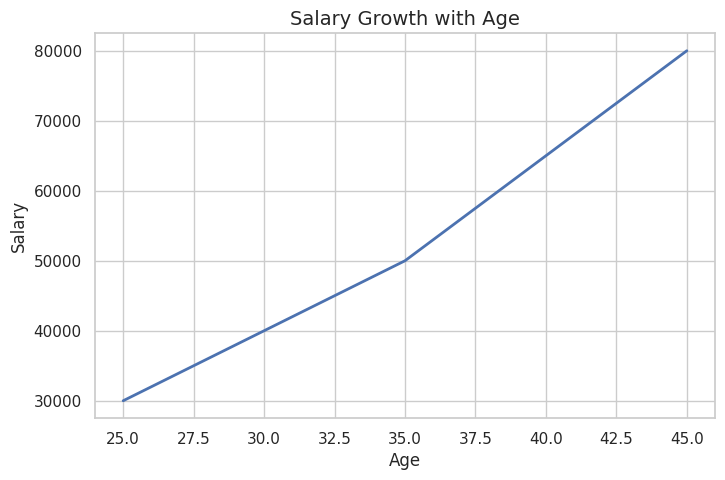
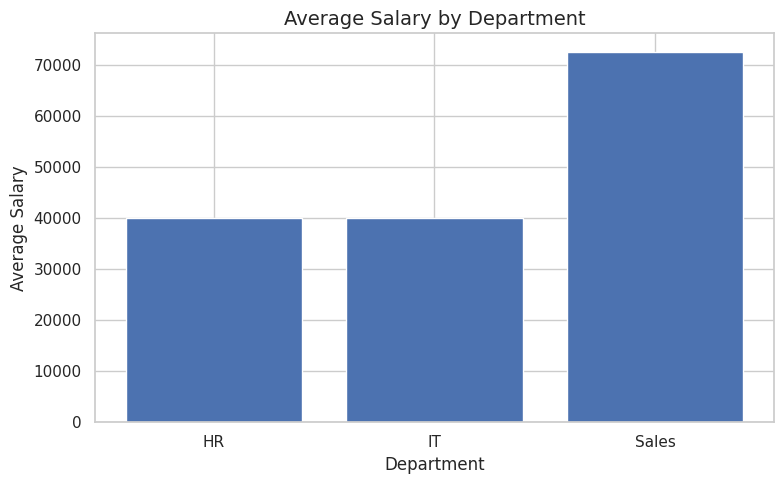
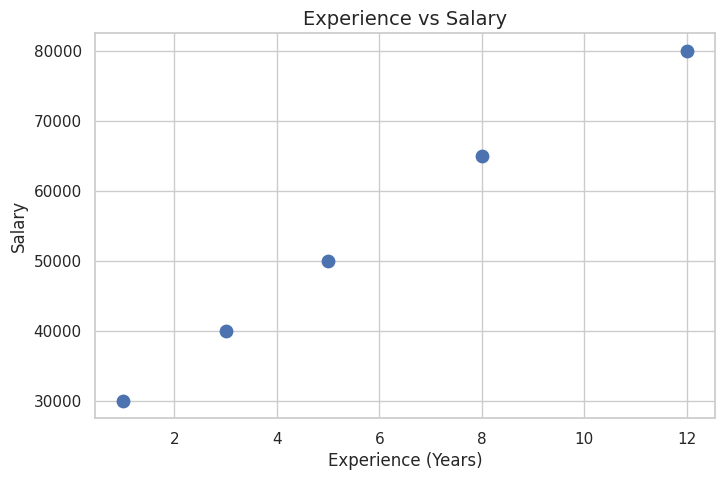
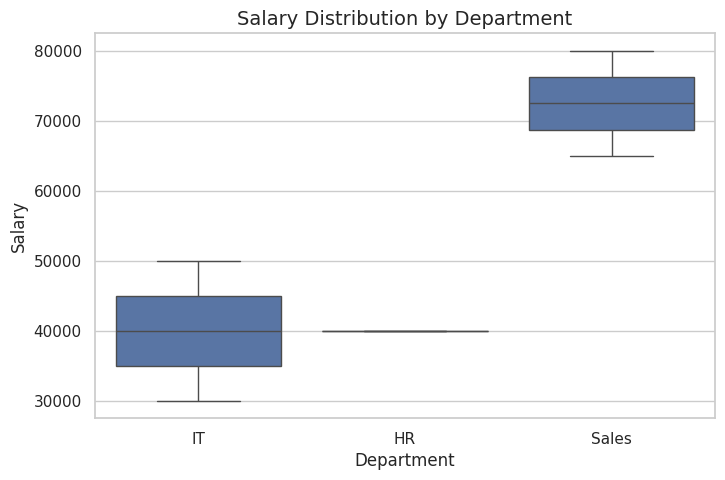
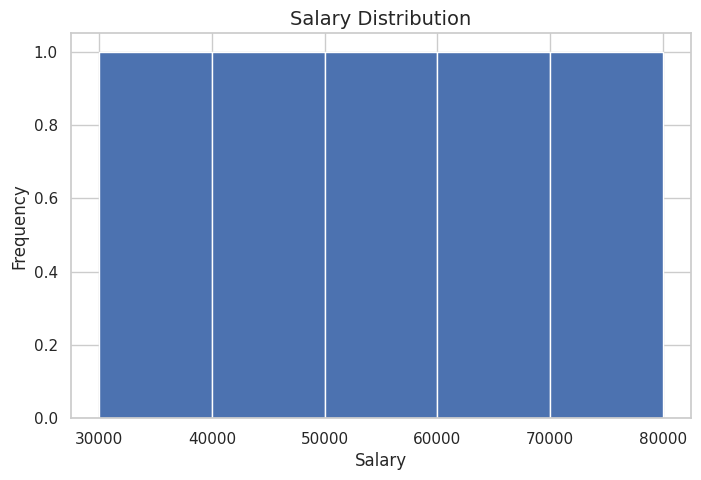
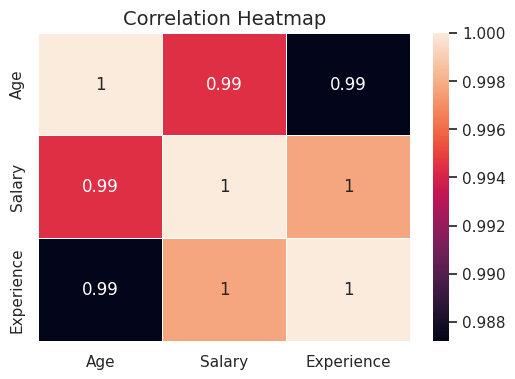

Write Python code to recreate these figures, in order.
# ===============================
# IMPORT LIBRARIES
# ===============================
import pandas as pd
import matplotlib.pyplot as plt
import seaborn as sns

# ===============================
# GLOBAL STYLING (PROFESSIONAL)
# ===============================
sns.set_theme(style="whitegrid")
plt.rcParams["figure.figsize"] = (8, 5)
plt.rcParams["axes.titlesize"] = 14
plt.rcParams["axes.labelsize"] = 12


# ===============================
# SAMPLE DATA
# ===============================
df = pd.DataFrame({
    "Age": [25, 30, 35, 40, 45],
    "Salary": [30000, 40000, 50000, 65000, 80000],
    "Experience": [1, 3, 5, 8, 12],
    "Department": ["IT", "HR", "IT", "Sales", "Sales"]
})


# ===============================
# 1️⃣ LINE CHART
# ===============================
plt.figure()
plt.plot(df["Age"], df["Salary"], linewidth=2)
plt.title("Salary Growth with Age")
plt.xlabel("Age")
plt.ylabel("Salary")
plt.grid(True)
plt.show()


# ===============================
# 2️⃣ BAR CHART
# ===============================
dept_avg_salary = df.groupby("Department")["Salary"].mean()

plt.figure()
plt.bar(dept_avg_salary.index, dept_avg_salary.values)
plt.title("Average Salary by Department")
plt.xlabel("Department")
plt.ylabel("Average Salary")
plt.tight_layout()
plt.show()


# ===============================
# 3️⃣ SCATTER PLOT
# ===============================
plt.figure()
plt.scatter(df["Experience"], df["Salary"], s=80)
plt.title("Experience vs Salary")
plt.xlabel("Experience (Years)")
plt.ylabel("Salary")
plt.grid(True)
plt.show()


# ===============================
# 4️⃣ BOX PLOT (DISTRIBUTION)
# ===============================
plt.figure()
sns.boxplot(x="Department", y="Salary", data=df)
plt.title("Salary Distribution by Department")
plt.xlabel("Department")
plt.ylabel("Salary")
plt.show()


# ===============================
# 5️⃣ HISTOGRAM
# ===============================
plt.figure()
plt.hist(df["Salary"], bins=5)
plt.title("Salary Distribution")
plt.xlabel("Salary")
plt.ylabel("Frequency")
plt.show()


# ===============================
# 6️⃣ CORRELATION HEATMAP
# ===============================
plt.figure(figsize=(6, 4))
sns.heatmap(df.select_dtypes(include=["int64", "float64"]).corr(),
            annot=True,
            linewidths=0.5)
plt.title("Correlation Heatmap")
plt.show()
